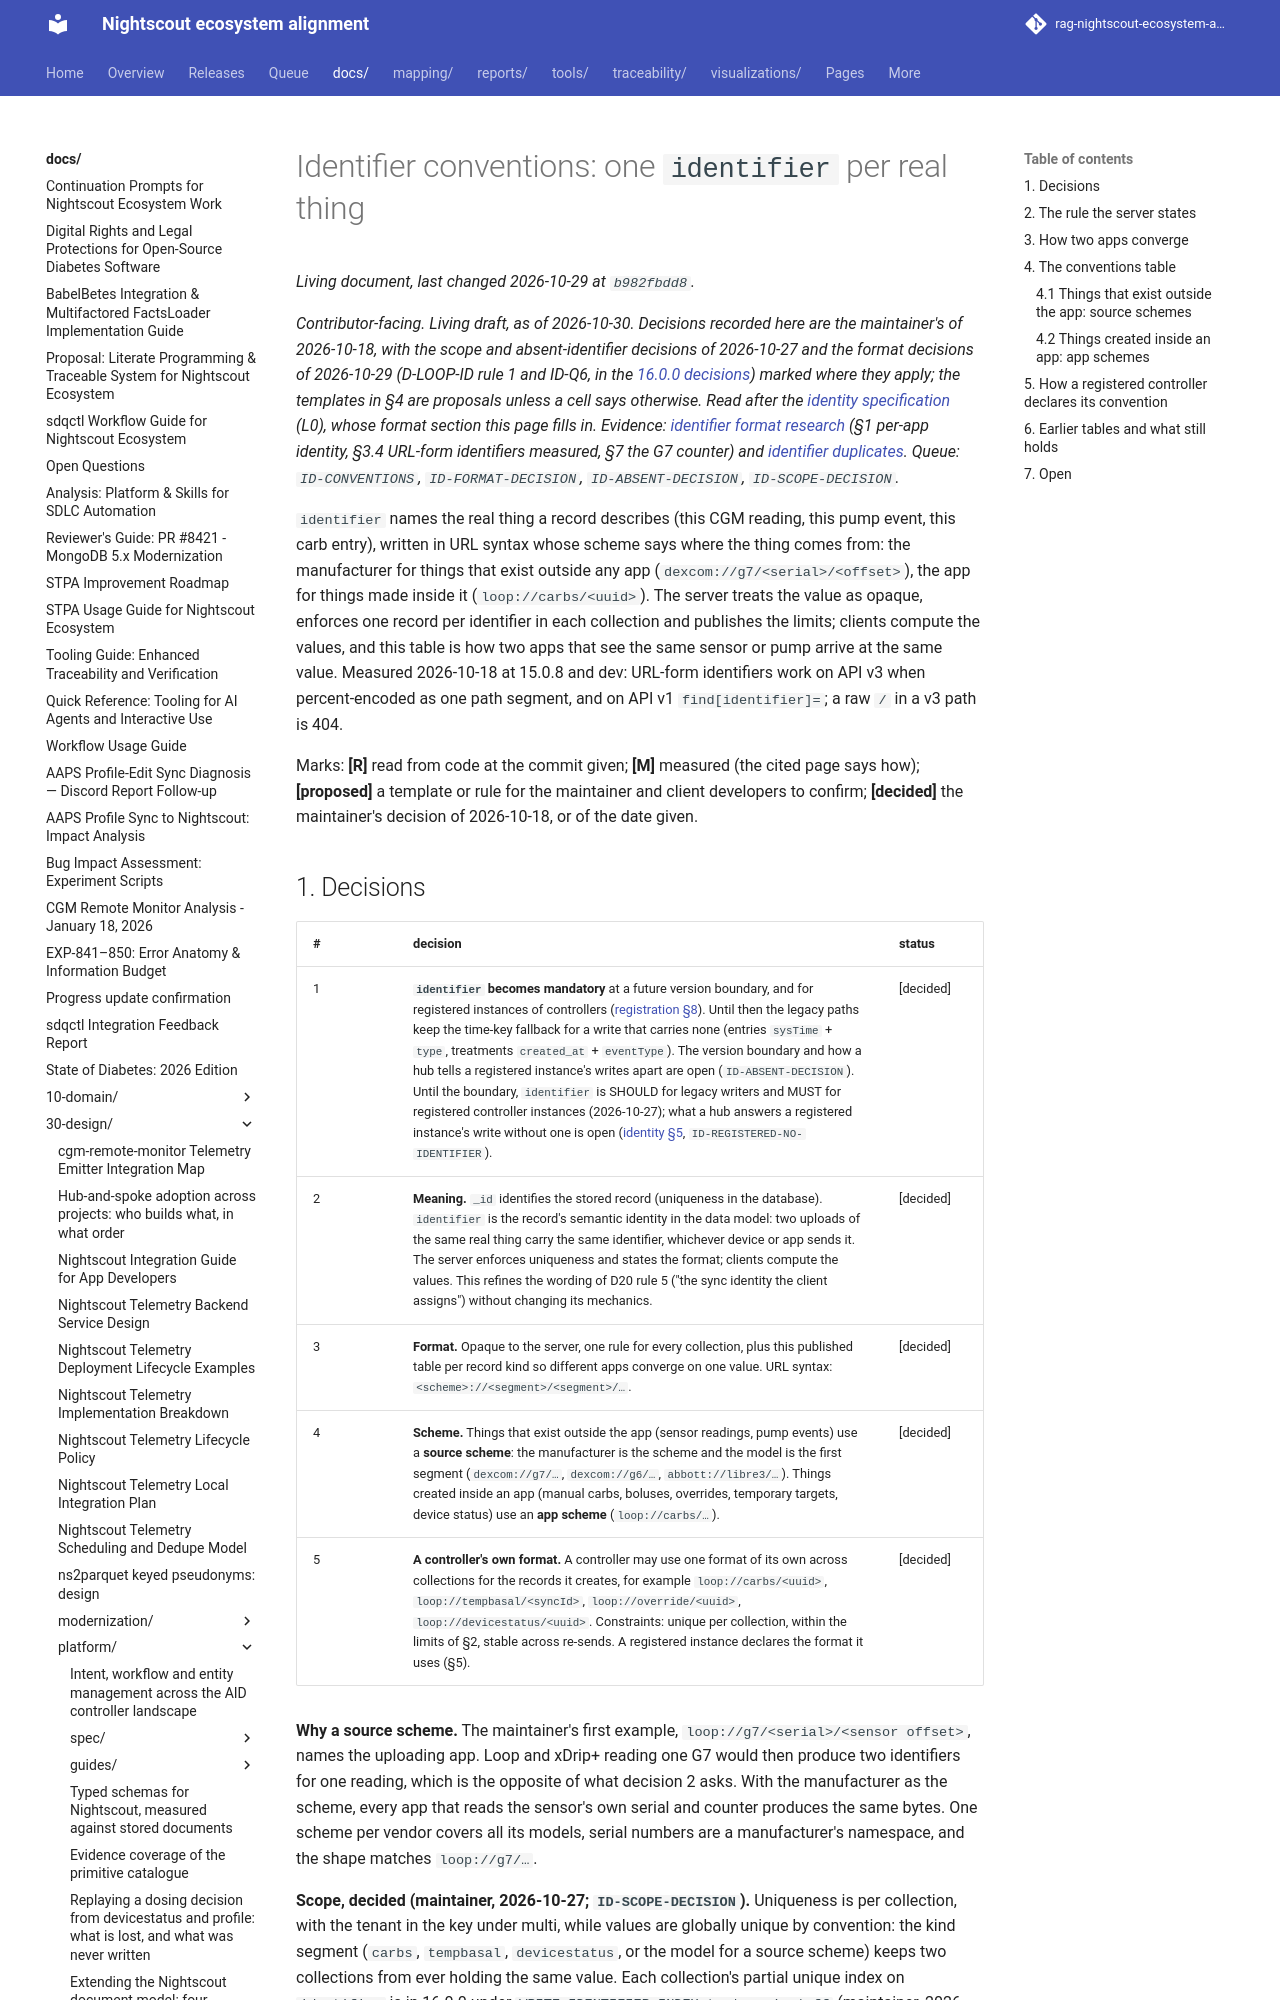

repository: bewest/rag-nightscout-ecosystem-alignment · page: docs/30-design/platform/identifier-conventions.html · generator: mkdocs

# Identifier conventions: one `identifier` per real thing

*Contributor-facing. **Living draft**, as of 2026-10-30. Decisions recorded here are the
maintainer's of 2026-10-18, with the scope and absent-identifier decisions of 2026-10-27 and the
format decisions of 2026-10-29 (D-LOOP-ID rule 1 and ID-Q6, in the
[16.0.0 decisions](../../../releases/cgm-remote-monitor-16.0.0/decisions.md)) marked where they
apply; the templates in §4 are proposals unless a cell says otherwise. Read
after the [identity specification](spec/identity.md) (L0), whose format section this page fills in.
Evidence: [identifier format research](../../60-research/tenancy/identifier-format-2026-10-17.md)
(§1 per-app identity, §3.4 URL-form identifiers measured, §7 the G7 counter) and
[identifier duplicates](../../60-research/tenancy/identifier-duplicates-2026-10-17.md). Queue:
`ID-CONVENTIONS`, `ID-FORMAT-DECISION`, `ID-ABSENT-DECISION`, `ID-SCOPE-DECISION`.*

`identifier` names the real thing a record describes (this CGM reading, this pump event, this carb
entry), written in URL syntax whose scheme says where the thing comes from: the manufacturer for
things that exist outside any app (`dexcom://g7/<serial>/<offset>`), the app for things made inside
it (`loop://carbs/<uuid>`). The server treats the value as opaque, enforces one record per
identifier in each collection and publishes the limits; clients compute the values, and this table
is how two apps that see the same sensor or pump arrive at the same value. Measured 2026-10-18 at
15.0.8 and dev: URL-form identifiers work on API v3 when percent-encoded as one path segment, and
on API v1 `find[identifier]=`; a raw `/` in a v3 path is 404.

Marks: **[R]** read from code at the commit given; **[M]** measured (the cited page says how);
**[proposed]** a template or rule for the maintainer and client developers to confirm;
**[decided]** the maintainer's decision of 2026-10-18, or of the date given.
